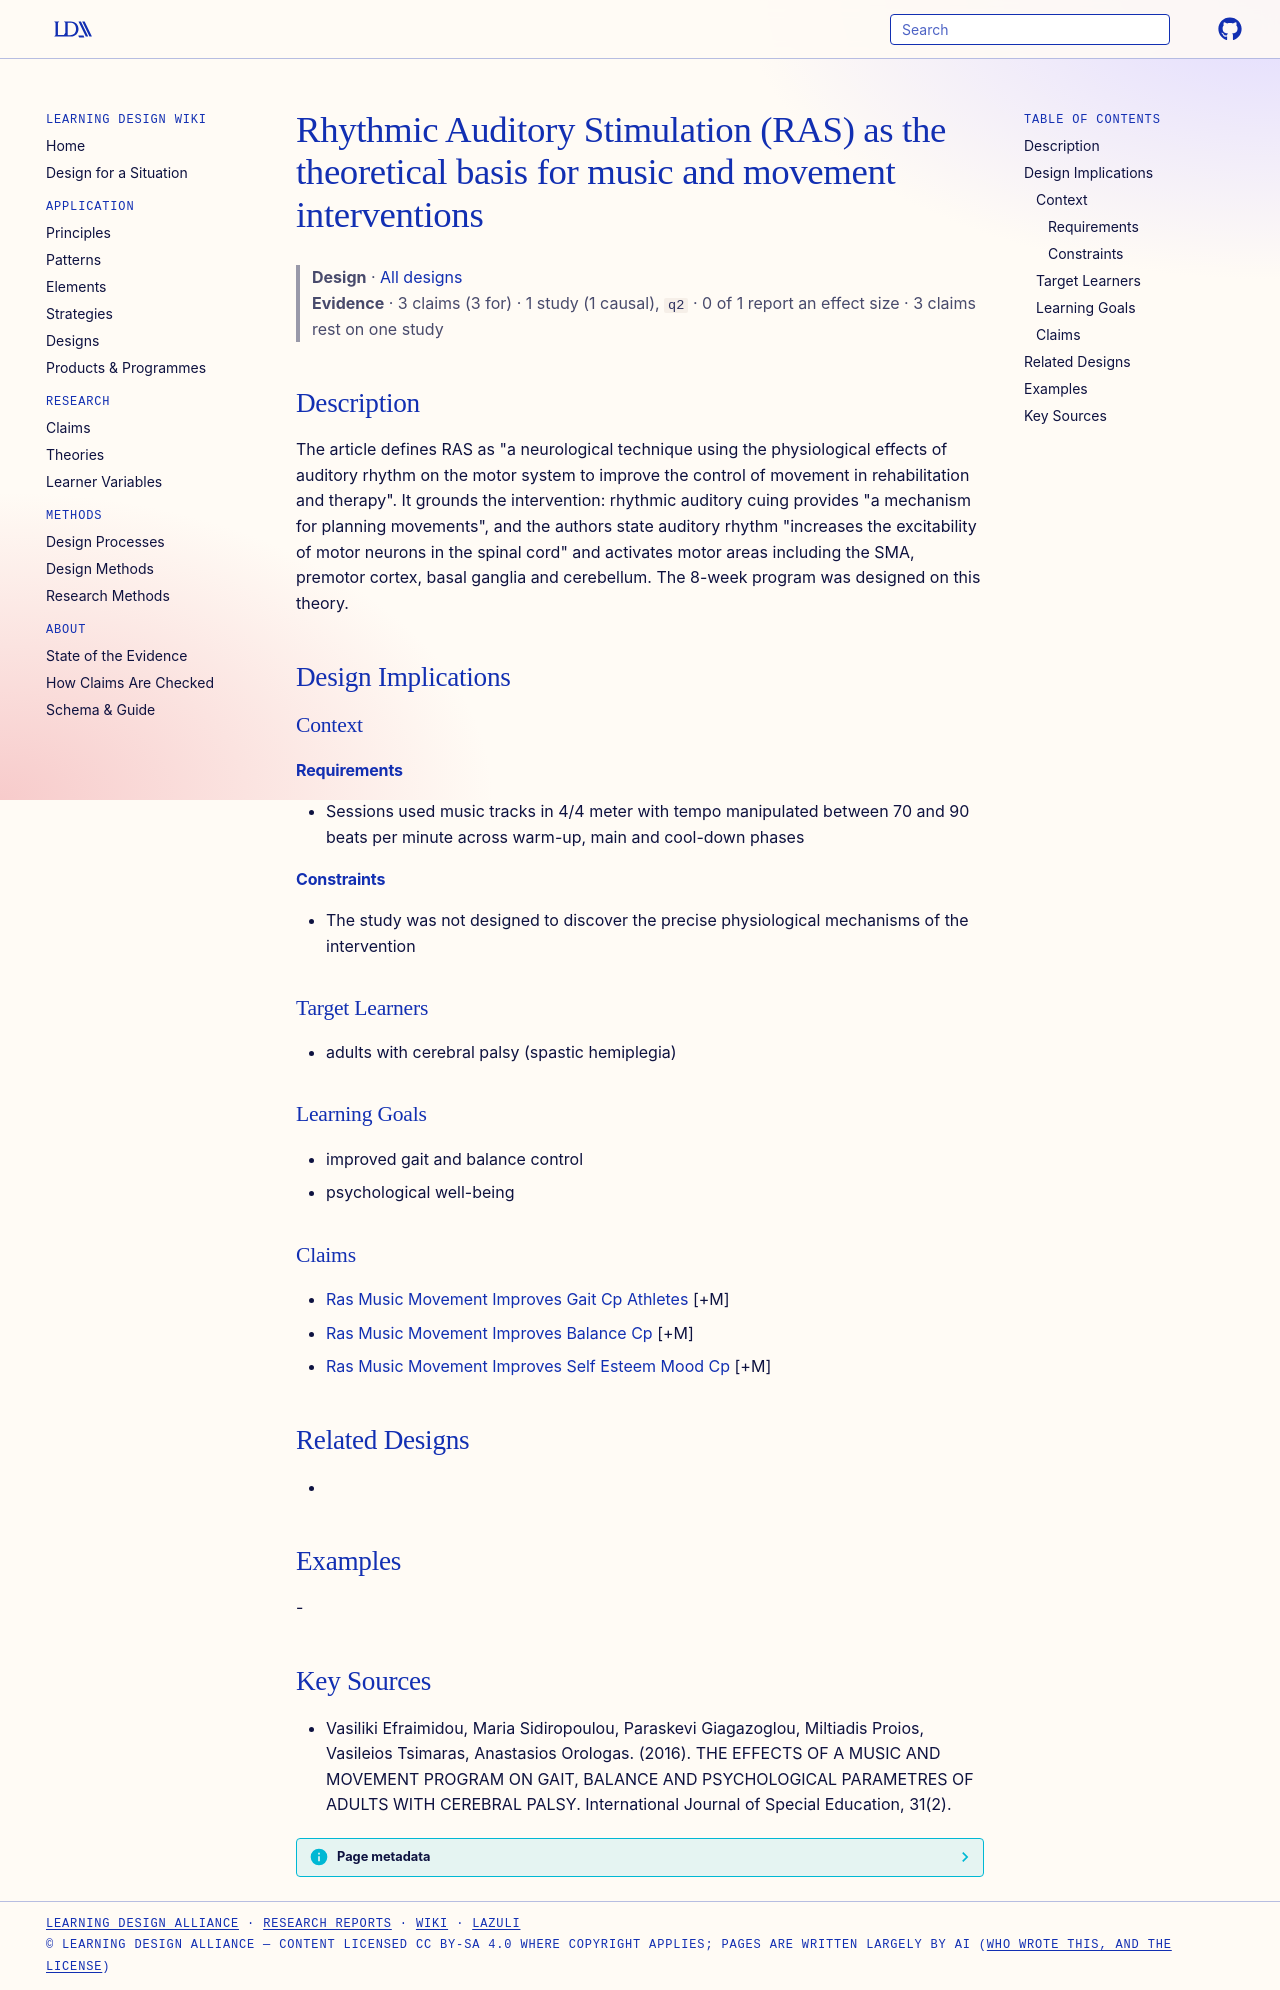

repository: Learning-Design-Alliance/learning-wiki · page: designs/ras-rhythmic-auditory-stimulation-theory/index.html · generator: mkdocs

---
type: design
id: ras-rhythmic-auditory-stimulation-theory
title: Rhythmic Auditory Stimulation (RAS) as the theoretical basis for music and movement interventions
description: "The article defines RAS as \"a neurological technique using the physiological effects of auditory rhythm on the motor system to improve the control of movement in rehabilitation and therapy\"."
status: review
generated:
  by: "process:settle-candidates"
  at: 2026-11-03
sources:
  - id: vasiliki-efraimidou-2016
    title: Vasiliki Efraimidou, Maria Sidiropoulou, Paraskevi Giagazoglou, Miltiadis Proios, Vasileios Tsimaras, Anastasios Orologas. (2016). THE EFFECTS OF A MUSIC AND MOVEMENT PROGRAM ON GAIT, BALANCE AND PSYCHOLOGICAL PARAMETRES OF ADULTS WITH CEREBRAL PALSY. International Journal of Special Education, 31(2).
    author: Vasiliki Efraimidou, Maria Sidiropoulou, Paraskevi Giagazoglou, Miltiadis Proios, Vasileios Tsimaras, Anastasios Orologas
---

# Rhythmic Auditory Stimulation (RAS) as the theoretical basis for music and movement interventions

> **Design** · [All designs](index.md)
> **Evidence** · 3 claims (3 for) · 1 study (1 causal), `q2` · 0 of 1 report an effect size · 3 claims rest on one study

## Description
The article defines RAS as "a neurological technique using the physiological effects of auditory rhythm on the motor system to improve the control of movement in rehabilitation and therapy". It grounds the intervention: rhythmic auditory cuing provides "a mechanism for planning movements", and the authors state auditory rhythm "increases the excitability of motor neurons in the spinal cord" and activates motor areas including the SMA, premotor cortex, basal ganglia and cerebellum. The 8-week program was designed on this theory.

## Design Implications

### Context
#### Requirements
- Sessions used music tracks in 4/4 meter with tempo manipulated between 70 and 90 beats per minute across warm-up, main and cool-down phases
#### Constraints
- The study was not designed to discover the precise physiological mechanisms of the intervention

### Target Learners
- adults with cerebral palsy (spastic hemiplegia)

### Learning Goals
- improved gait and balance control
- psychological well-being

### Claims
- [Ras Music Movement Improves Gait Cp Athletes](../claims/ras-music-movement-improves-gait-cp-athletes.md) [+M]
- [Ras Music Movement Improves Balance Cp](../claims/ras-music-movement-improves-balance-cp.md) [+M]
- [Ras Music Movement Improves Self Esteem Mood Cp](../claims/ras-music-movement-improves-self-esteem-mood-cp.md) [+M]

## Related Designs
- 

## Examples
-

## Key Sources
- Vasiliki Efraimidou, Maria Sidiropoulou, Paraskevi Giagazoglou, Miltiadis Proios, Vasileios Tsimaras, Anastasios Orologas. (2016). THE EFFECTS OF A MUSIC AND MOVEMENT PROGRAM ON GAIT, BALANCE AND PSYCHOLOGICAL PARAMETRES OF ADULTS WITH CEREBRAL PALSY. International Journal of Special Education, 31(2).
